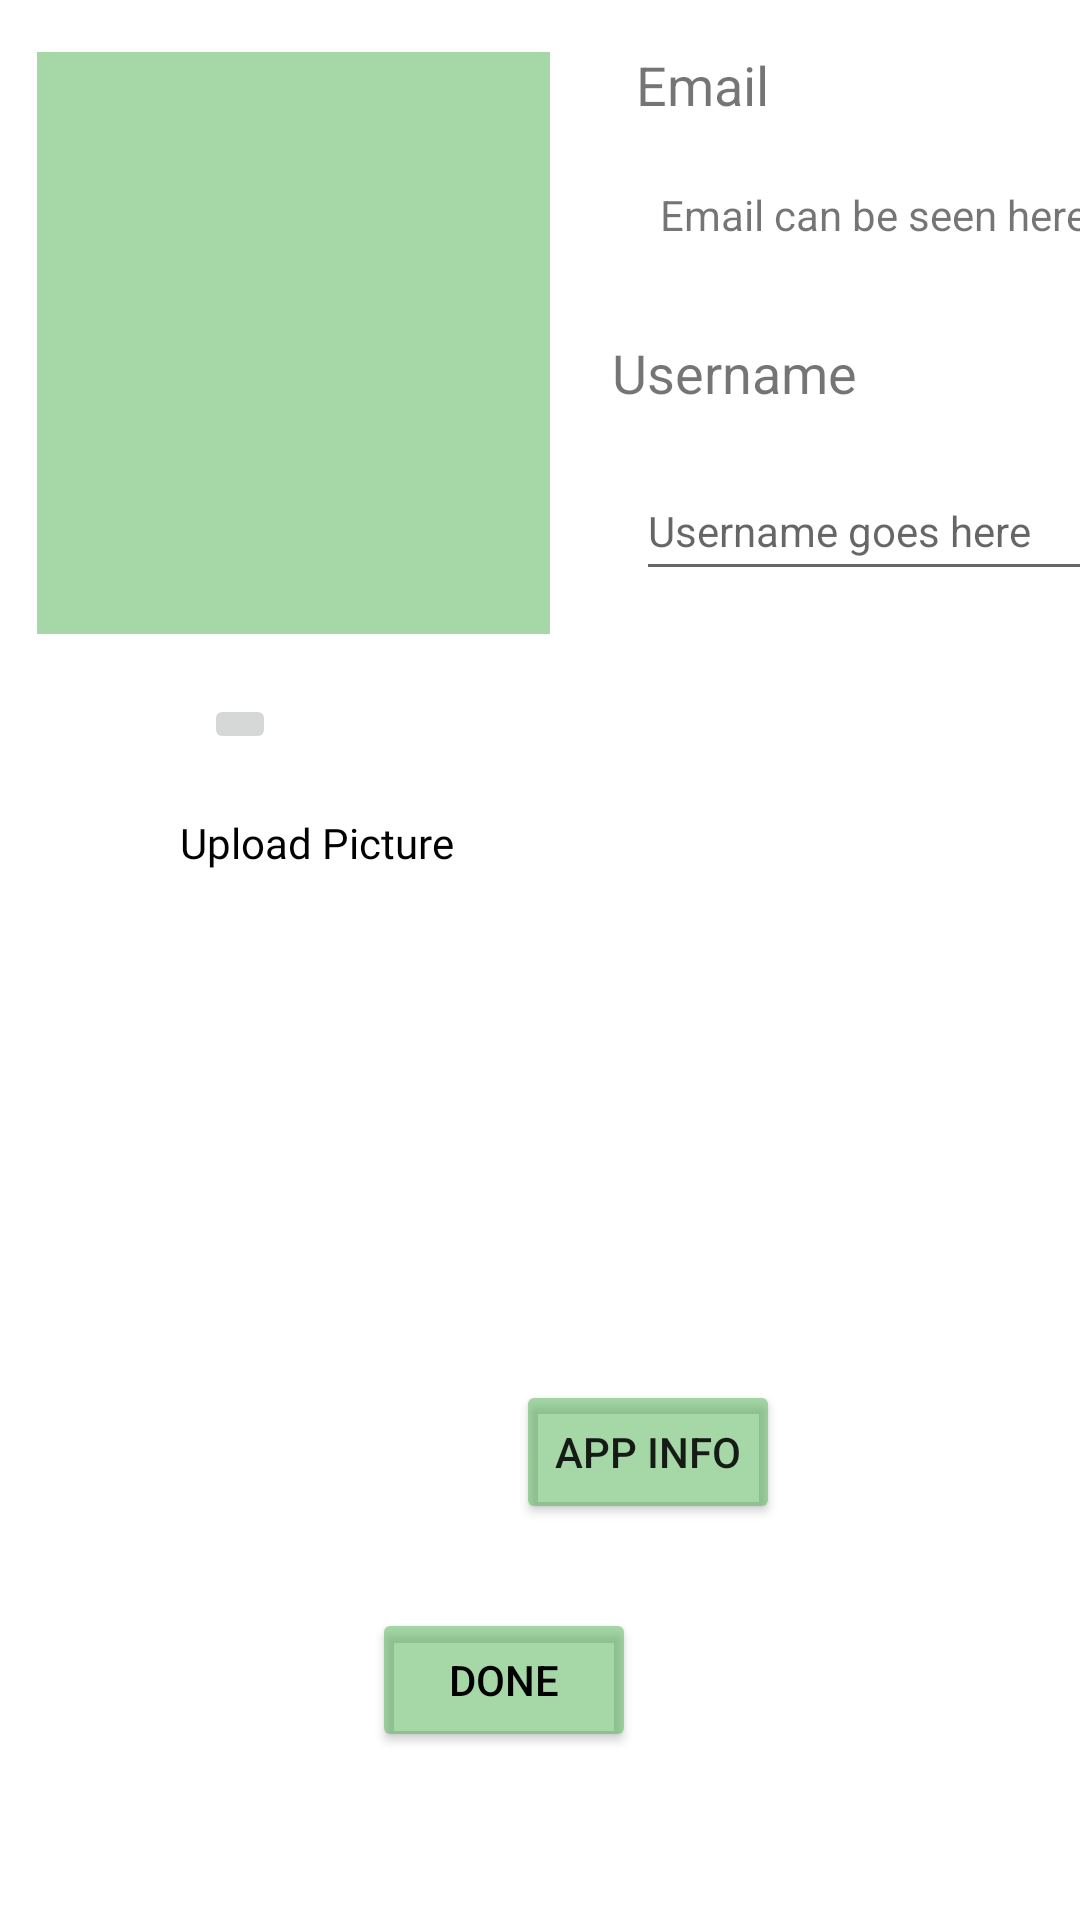

Here is an Android app screen rendered from its layout file. Give the layout XML and the strings, colors and styles it references.
<!-- AndroidManifest.xml: application theme AppTheme -->
<!-- res/layout/activity_preferences.xml -->
<?xml version="1.0" encoding="utf-8"?>
<androidx.constraintlayout.widget.ConstraintLayout xmlns:android="http://schemas.android.com/apk/res/android"
    xmlns:app="http://schemas.android.com/apk/res-auto"
    xmlns:tools="http://schemas.android.com/tools"
    android:layout_width="match_parent"
    android:layout_height="match_parent"
    tools:layout_editor_absoluteY="81dp">

    <EditText
        android:id="@+id/usernameInput"
        android:layout_width="180dp"
        android:layout_height="43dp"
        android:layout_marginStart="212dp"
        android:layout_marginTop="108dp"
        android:hint="Username goes here"
        android:inputType="text"
        android:textSize="14sp"
        app:layout_constraintStart_toStartOf="parent"
        app:layout_constraintTop_toBottomOf="@+id/textView5"
        tools:ignore="TextFields" />

    <TextView
        android:id="@+id/username"
        android:layout_width="84dp"
        android:layout_height="27dp"
        android:layout_marginTop="112dp"
        android:layout_marginEnd="72dp"
        android:text="Username"
        android:textSize="18sp"
        app:layout_constraintEnd_toEndOf="parent"
        app:layout_constraintTop_toTopOf="parent" />

    <RelativeLayout
        android:id="@+id/profilePicHolder"
        android:layout_width="171dp"
        android:layout_height="194dp"
        android:background="@color/colorGreenLight"
        android:orientation="vertical"
        app:layout_constraintBottom_toBottomOf="parent"
        app:layout_constraintEnd_toEndOf="parent"
        app:layout_constraintHorizontal_bias="0.066"
        app:layout_constraintStart_toStartOf="parent"
        app:layout_constraintTop_toTopOf="parent"
        app:layout_constraintVertical_bias="0.039">

    </RelativeLayout>

    <TextView
        android:id="@+id/uploadTV"
        android:layout_width="wrap_content"
        android:layout_height="wrap_content"
        android:layout_marginStart="60dp"
        android:layout_marginTop="20dp"
        android:fontFamily="@font/roboto_medium"
        android:text="@string/upload"
        android:textColor="@color/colorBlack"
        app:layout_constraintStart_toStartOf="parent"
        app:layout_constraintTop_toBottomOf="@+id/uploadProfilePic" />

    <ImageButton
        android:id="@+id/uploadProfilePic"
        android:layout_width="wrap_content"
        android:layout_height="wrap_content"
        android:layout_gravity="center"
        android:layout_marginStart="68dp"
        android:layout_marginTop="20dp"
        app:layout_constraintStart_toStartOf="parent"
        app:layout_constraintTop_toBottomOf="@+id/profilePicHolder"
        app:srcCompat="@drawable/baseline_add_a_photo_white_36" />

    <Button
        android:id="@+id/done"
        android:layout_width="wrap_content"
        android:layout_height="wrap_content"
        android:layout_marginTop="536dp"
        android:layout_marginEnd="148dp"
        android:backgroundTint="@color/colorGreenLight"
        android:text="@string/done"
        android:textColor="@color/colorBlack"
        app:layout_constraintEnd_toEndOf="parent"
        app:layout_constraintTop_toTopOf="parent" />

    <TextView
        android:id="@+id/textView5"
        android:layout_width="64dp"
        android:layout_height="30dp"
        android:layout_marginTop="16dp"
        android:layout_marginEnd="84dp"
        android:text="Email"
        android:textSize="18sp"
        app:layout_constraintEnd_toEndOf="parent"
        app:layout_constraintTop_toTopOf="parent" />

    <TextView
        android:id="@+id/emailTV"
        android:layout_width="174dp"
        android:layout_height="31dp"
        android:layout_marginStart="220dp"
        android:layout_marginTop="16dp"
        android:text="Email can be seen here..."
        android:textSize="14sp"
        app:layout_constraintStart_toStartOf="parent"
        app:layout_constraintTop_toBottomOf="@+id/textView5" />

    <Button
        android:id="@+id/appInfo"
        android:layout_width="wrap_content"
        android:layout_height="wrap_content"
        android:layout_marginStart="172dp"
        android:layout_marginBottom="28dp"
        android:backgroundTint="@color/colorGreenLight"
        android:text="App Info"
        app:layout_constraintBottom_toTopOf="@+id/done"
        app:layout_constraintStart_toStartOf="parent" />

</androidx.constraintlayout.widget.ConstraintLayout>
<!-- resources referenced by this layout -->
<resources>
  <color name="colorBlack">#000000</color>
  <color name="colorGreenLight">#804CAF50</color>
  <string name="done">Done</string>
  <string name="upload">Upload Picture</string>
</resources>
